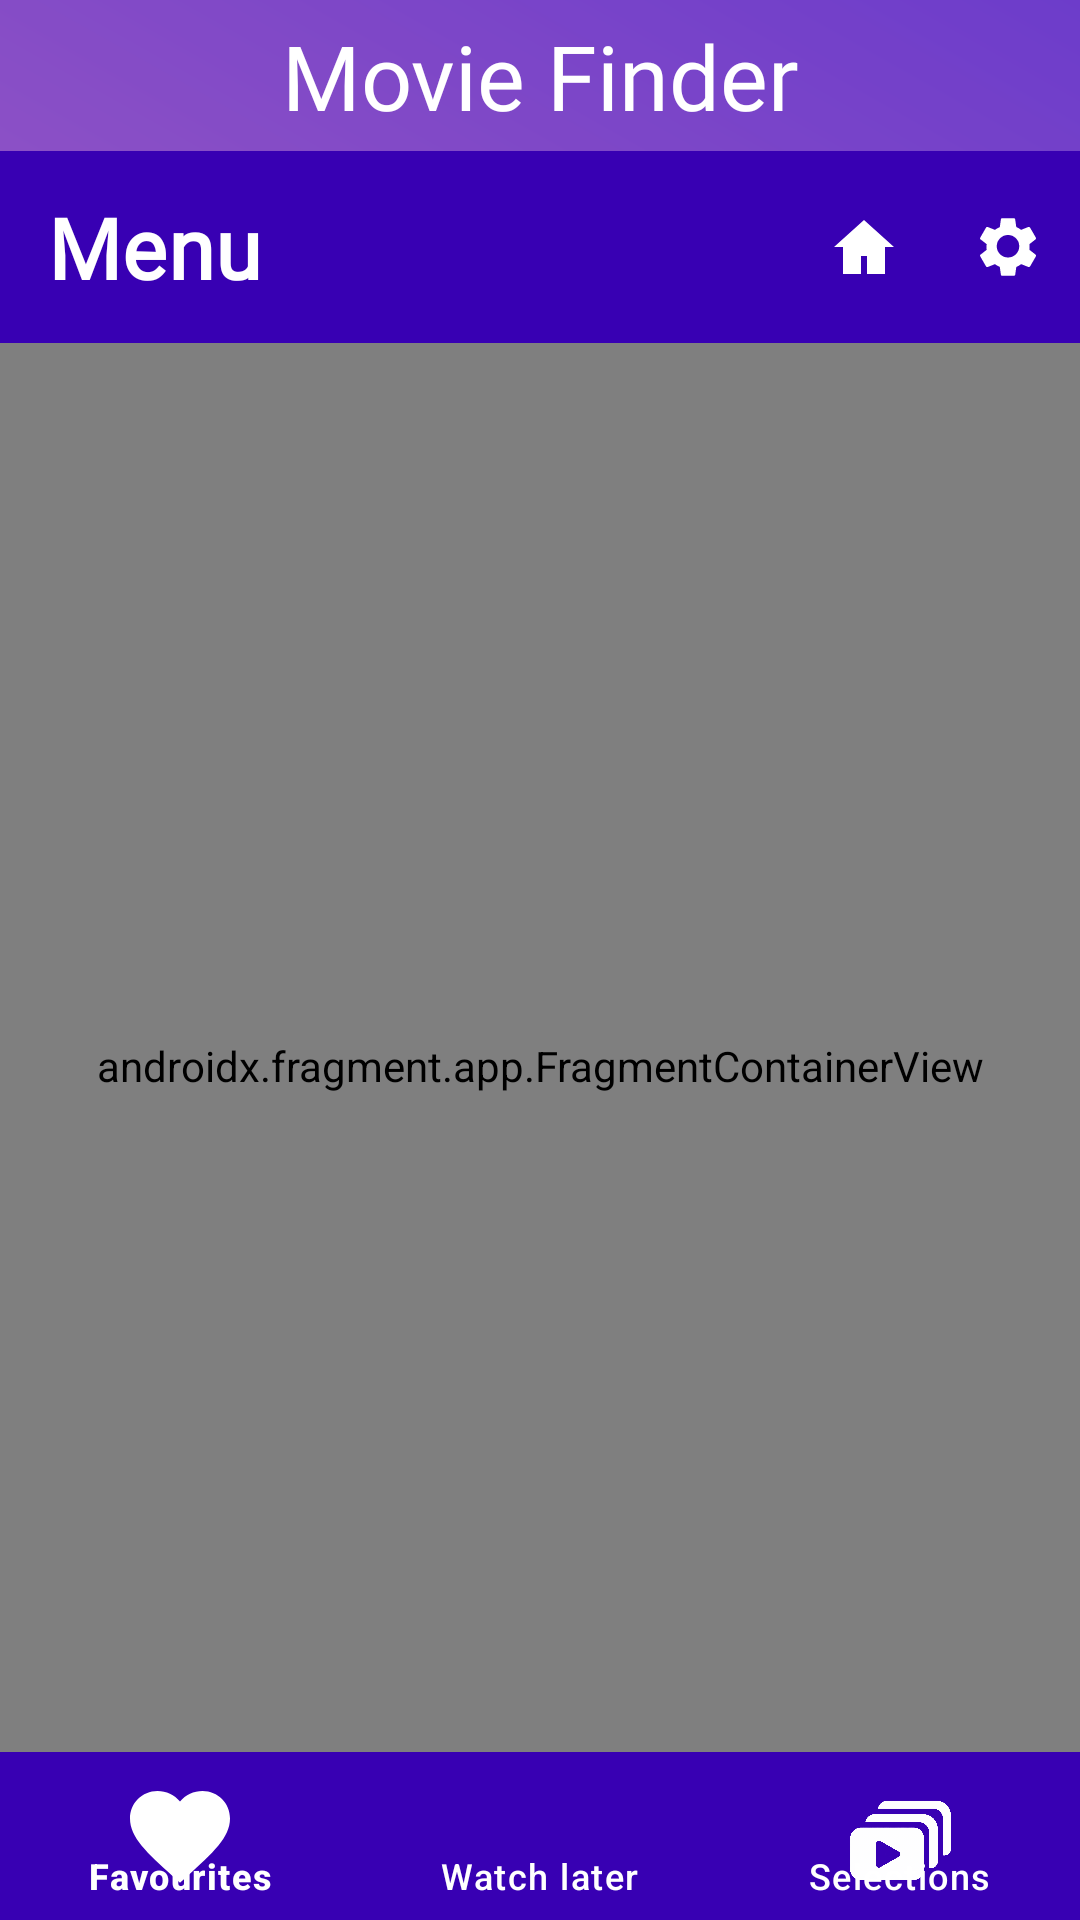

Layout XML and referenced resources for this Android screen:
<!-- AndroidManifest.xml: application theme Theme.MoviesLookupManual -->
<!-- res/layout/activity_main.xml -->
<?xml version="1.0" encoding="utf-8"?>
<androidx.constraintlayout.widget.ConstraintLayout xmlns:android="http://schemas.android.com/apk/res/android"
    xmlns:app="http://schemas.android.com/apk/res-auto"
    xmlns:tools="http://schemas.android.com/tools"
    android:id="@+id/main"
    android:layout_width="match_parent"
    android:layout_height="match_parent"
    android:background="@drawable/gradient_background"
    tools:context=".MainActivity">

    <com.google.android.material.appbar.AppBarLayout
        android:id="@+id/top_toolbar_layout"
        android:layout_width="match_parent"
        android:layout_height="wrap_content"
        app:layout_constraintTop_toBottomOf="@id/main_title">

        <com.google.android.material.appbar.MaterialToolbar
            android:id="@+id/top_toolbar"
            style="@style/TopToolbarStyle"
            android:layout_width="match_parent"
            android:layout_height="?attr/actionBarSize"
            android:layout_gravity="center_vertical"
            app:menu="@menu/regular_toolbar_top"
            app:navigationIcon="@drawable/ic_navigation"
            app:title="@string/menu" />
    </com.google.android.material.appbar.AppBarLayout>

    <TextView
        android:id="@+id/main_title"
        style="@style/TopTitleStyle"
        android:layout_width="match_parent"
        android:layout_height="wrap_content"
        android:paddingTop="5dp"
        android:paddingBottom="5dp"
        android:text="@string/top_title"
        android:textAlignment="center"
        app:layout_constraintEnd_toEndOf="parent"
        app:layout_constraintStart_toStartOf="parent"
        app:layout_constraintTop_toTopOf="parent" />

    <androidx.fragment.app.FragmentContainerView
        android:id="@+id/nav_host_fragment"
        android:name="androidx.navigation.fragment.NavHostFragment"
        android:layout_width="0dp"
        android:layout_height="0dp"
        android:paddingTop="12dp"
        app:defaultNavHost="true"
        app:layout_constraintBottom_toTopOf="@+id/bottom_toolbar"
        app:layout_constraintEnd_toEndOf="parent"
        app:layout_constraintStart_toStartOf="parent"
        app:layout_constraintTop_toBottomOf="@+id/top_toolbar_layout"
        app:navGraph="@navigation/navigation" />

    <com.google.android.material.bottomnavigation.BottomNavigationView
        android:id="@+id/bottom_toolbar"
        style="@style/BottomToolbarStyle"
        android:layout_width="match_parent"
        android:layout_height="wrap_content"
        app:labelVisibilityMode="labeled"
        app:layout_constraintBottom_toBottomOf="parent"
        app:menu="@menu/regular_toolbar_bottom" />
</androidx.constraintlayout.widget.ConstraintLayout>
<!-- resources referenced by this layout -->
<resources>
  <!-- drawable gradient_background (drawable) -->
  <?xml version="1.0" encoding="utf-8"?>
  <shape xmlns:android="http://schemas.android.com/apk/res/android"
      android:shape="rectangle">
      <gradient
          android:startColor="#FFD27A"
          android:centerColor="#E49BCB"
          android:endColor="#8F63D9"
          android:angle="45"
          />
  
  </shape>
  <string name="menu">Menu</string>
  <string name="top_title">Movie Finder</string>
  <style name="BottomToolbarStyle" parent="Widget.Design.BottomNavigationView">
          <item name="android:background">@color/main_blue</item>
          <item name="titleTextAppearance">@style/ToolbarTextStyle</item>
          <item name="itemIconTint">@color/white_day_night</item>
          <item name="itemTextColor">@color/white_day_night</item>
          <item name="itemIconSize">@dimen/item_icon_size</item>
      </style>
  <style name="TopTitleStyle">
          <item name="android:background">@color/main_blue_lighter</item>
          <item name="android:fontFamily">@font/ubuntu_bold</item>
          <item name="android:textColor">@color/white_day_night</item>
          <item name="android:textSize">@dimen/title_text_size_regular</item>
      </style>
  <style name="TopToolbarStyle" parent="Widget.Material3.Toolbar">
          <item name="android:background">@color/main_blue</item>
          <item name="titleTextAppearance">@style/ToolbarTextStyle</item>
          <item name="navigationIconTint">@color/white_day_night</item>
      </style>
  <style name="Theme.MoviesLookupManual" parent="Base.Theme.MoviesLookupManual" />
  <color name="main_blue">#3800B3</color>
  <style name="ToolbarTextStyle" parent="TextAppearance.Material3.TitleMedium">
          <item name="android:textColor">@color/white_day_night</item>
          <item name="android:textStyle">bold</item>
          <item name="fontFamily">@font/ubuntu_bold</item>
          <item name="android:textSize">@dimen/toolbar_text_size_regular</item>
      </style>
  <color name="white_day_night">#FFFFFFFF</color>
  <dimen name="item_icon_size">40dp</dimen>
  <color name="main_blue_lighter">#653800B3</color>
  <dimen name="title_text_size_regular">30sp</dimen>
  <style name="Base.Theme.MoviesLookupManual" parent="Theme.Material3.DayNight.NoActionBar">
          
          
      </style>
  <dimen name="toolbar_text_size_regular">28sp</dimen>
</resources>
